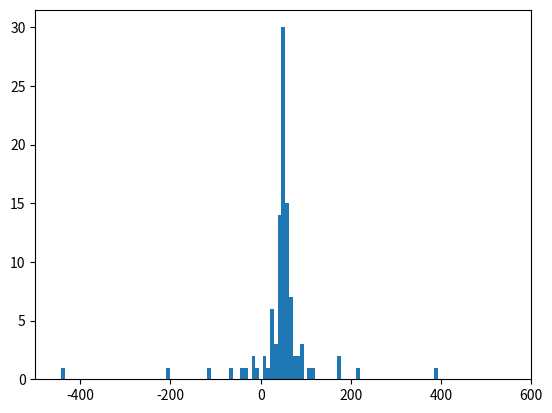

The matplotlib source for this figure: (Note: this script raises an exception after producing the figure.)

import numpy as np
import matplotlib.pyplot as plt

# Generates a vector containing random angles ranging from 0 to pi
def random_angle_generator(N):
    angle_array = np.random.uniform(0, np.pi, size=N)
    return angle_array


# converts the generated angles into x-positions
def position_converter(angle_array,x_0,y_0):
    position_array = np.zeros(len(angle_array))
    for i in range(len(angle_array)):
        if angle_array[i] == 0:
            angle_array[i] = 0.001
            position_array[i] = x_0 - y_0/np.tan(angle_array[i])

        elif angle_array[i] == 2*np.pi:
             angle_array[i] = np.pi - 0.001
             position_array = x_0 + abs(y_0/np.tan(angle_array[i]))

        elif angle_array[i] == np.pi/2:
            angle_array[i] = np.pi/2 - 0.001
            position_array[i] =x_0 - y_0 / np.tan(angle_array[i])

        elif angle_array[i] > np.pi/2 and angle_array[i] != np.pi:
            position_array[i] = x_0 + abs(y_0 / np.tan(angle_array[i]))

        elif angle_array[i] < np.pi/2 and angle_array[i] != 0 :
            position_array[i] = x_0 - y_0/np.tan(angle_array[i])

    return position_array


def posterior(position_array, y_0):       # using a flat prior
    limit = np.arange(-500, 500)
    likelyhood_matrix = np.zeros((np.size(limit), np.size(position_array)))
    posterior_array = np.zeros(len(limit))
    for i in range(np.size(limit)):
            for j in range(0,len(position_array)):
                likelyhood_matrix[i][j] = y_0/(np.pi*(np.power(y_0, 2) + np.power((position_array[j] - limit[i]), 2)))
    for i in range(0, np.size(limit)):
        posterior_array[i] = np.prod(likelyhood_matrix[i][:])


    return posterior_array




def light_house(x_0,y_0,N):
       angle_array=random_angle_generator(N)
       position_array=position_converter(angle_array,x_0,y_0)
       limit = np.arange(-500, 500)

       hist_range=[x_0-500,x_0+500]
       plt.hist(position_array, 'fd', hist_range, normed=False, weights=None, density=None)  # determining bin size
                                                                                             # with Freedman-method
       plt.ylabel('Number of counts')
       plt.xlabel('Measurement variable')
       plt.title('Histogram of data points')
       plt.show()
       posterior_array=posterior(position_array, y_0)
       # print('Data sample:', position_array)
       plt.plot(limit, posterior_array)
       plt.ylabel('posterior(x)')
       plt.xlabel('light house position')
       plt.title('pdf-function')
       plt.show()





#######################################################################################################################
# light_house-function input parameters : (x_0,y_0,N)
# x_0,y_0= position of light house, N = number of data

light_house(50,10,100)
